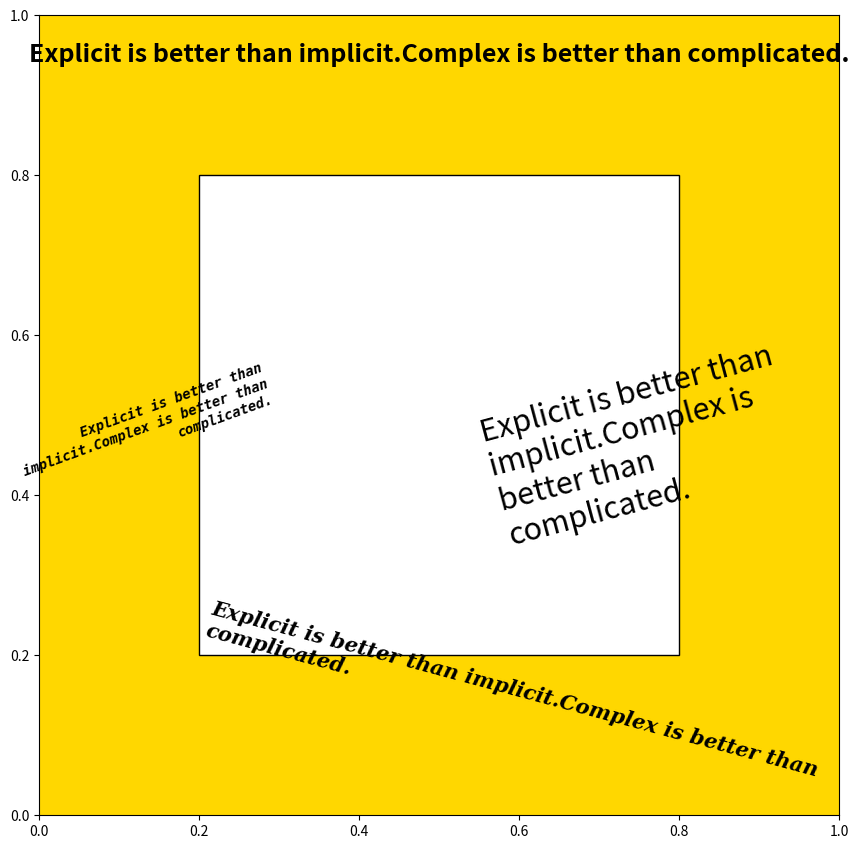

The matplotlib source for this figure:
import matplotlib.pyplot as plt
from matplotlib.patches import Rectangle

fig = plt.figure(1,figsize=(8,8),dpi=80,facecolor="w")

# add axes in axis coords
ax = fig.add_axes([0.0,0.0,1.0,1.0],fc="gold")

left = 0.2
bottom = 0.2
right = 0.8
top = 0.8
width = right-left
height = top-bottom

the_Zen_of_Python = """
Explicit is better than implicit.Complex is better than complicated.
"""

# add a rectangle in axis coords
rect = Rectangle((left,bottom),
                 width,
                 height,
                 transform=ax.transAxes,
                 facecolor="w",
                 edgecolor="k")

ax.add_patch(rect)

ax.text(0.5,1,
        the_Zen_of_Python,
        transform=ax.transAxes,
        fontsize=18,
        weight="black",
        ha="center",
        va="top",
        wrap=True)

ax.text(0.5*width,
        0.5,
        the_Zen_of_Python,
        transform=ax.transAxes,
        ha="right",
        rotation=20,
        fontsize=10,
        style="italic",
        family="monospace",
        weight="black",
        wrap=True)

ax.text(left,
        bottom,
        the_Zen_of_Python,
        transform=ax.transAxes,
        ha="left",
        rotation=-15,
        fontsize=15,
        style="oblique",
        family="serif",
        weight="bold",
        wrap=True)

ax.text(width,
        0.5*height,
        the_Zen_of_Python,
        transform=ax.transAxes,
        ha="left",
        rotation=15,
        fontsize=22,
        style="normal",
        family="sans-serif",
        wrap=True)

plt.show()
